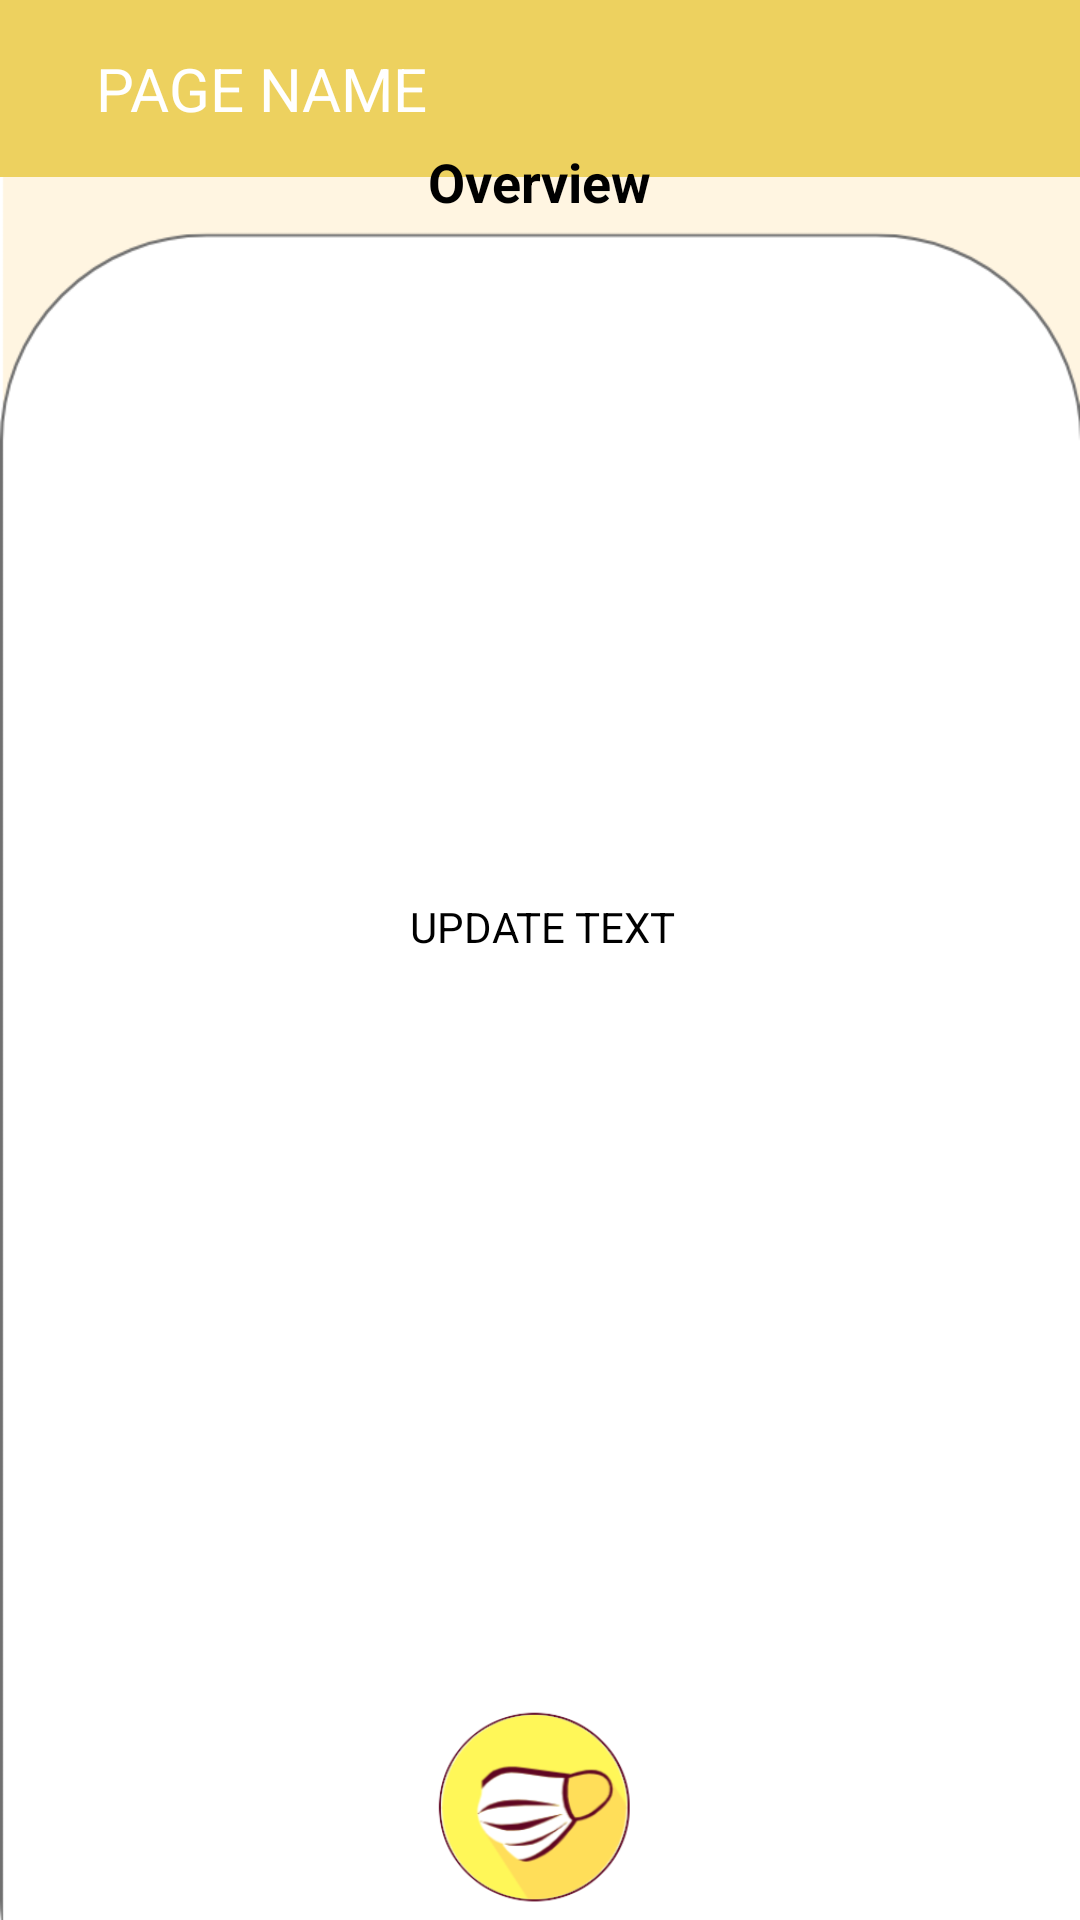

Reconstruct the res/layout file that produces this screen, plus the resources it refers to.
<!-- AndroidManifest.xml: application theme Theme.TeknoyHealthApp -->
<!-- res/layout/activity_about_page.xml -->
<?xml version="1.0" encoding="utf-8"?>
<androidx.constraintlayout.widget.ConstraintLayout xmlns:android="http://schemas.android.com/apk/res/android"
    xmlns:app="http://schemas.android.com/apk/res-auto"
    xmlns:tools="http://schemas.android.com/tools"
    android:layout_width="match_parent"
    android:layout_height="match_parent"
    android:background="@drawable/update_page"
    tools:context=".About.AboutPage">

    <include
        android:id="@+id/include3"
        layout="@layout/toolbar_layout" />

    <ScrollView
        android:id="@+id/scrollView2"
        android:layout_width="370dp"
        android:layout_height="465dp"
        app:layout_constraintBottom_toBottomOf="parent"
        app:layout_constraintEnd_toEndOf="parent"
        app:layout_constraintHorizontal_bias="0.478"
        app:layout_constraintStart_toStartOf="parent"
        app:layout_constraintTop_toTopOf="parent"
        app:layout_constraintVertical_bias="0.436">

        <TextView
            android:id="@+id/information"
            android:layout_width="310dp"
            android:layout_height="582dp"
            android:layout_gravity="center"
            android:gravity="center"
            android:text="UPDATE TEXT"
            android:textColor="@color/black"
            app:layout_constraintBottom_toBottomOf="parent"
            app:layout_constraintEnd_toEndOf="parent"
            app:layout_constraintStart_toStartOf="parent"
            app:layout_constraintTop_toTopOf="parent"
            app:layout_constraintVertical_bias="0.502" />

    </ScrollView>

    <ImageView
        android:layout_width="140dp"
        android:layout_height="148dp"
        android:src="@drawable/main_logo"
        app:layout_constraintEnd_toEndOf="parent"
        app:layout_constraintHorizontal_bias="0.497"
        app:layout_constraintStart_toStartOf="parent"
        app:layout_constraintTop_toBottomOf="@+id/scrollView2" />

    <TextView
        android:layout_width="wrap_content"
        android:layout_height="wrap_content"
        android:text="Overview"
        android:textColor="@color/black"
        android:textSize="18sp"
        android:textStyle="bold"
        app:layout_constraintBottom_toTopOf="@+id/scrollView2"
        app:layout_constraintEnd_toEndOf="parent"
        app:layout_constraintStart_toStartOf="parent"
        app:layout_constraintTop_toTopOf="@+id/include3"
        app:layout_constraintVertical_bias="0.932" />

</androidx.constraintlayout.widget.ConstraintLayout>
<!-- res/layout/toolbar_layout.xml (included above) -->
<?xml version="1.0" encoding="utf-8"?>
<RelativeLayout
    xmlns:android="http://schemas.android.com/apk/res/android"
    android:layout_width="match_parent"
    android:layout_height="wrap_content"
    android:background="@color/status_bar">

    <RelativeLayout
        android:layout_width="match_parent"
        android:layout_height="wrap_content"
        android:padding="16dp">

        <TextView
            android:id="@+id/toolbar_title"
            android:layout_width="wrap_content"
            android:layout_height="wrap_content"
            android:layout_marginStart="16dp"
            android:textColor="@color/white"
            android:layout_centerVertical="true"
            android:textSize="20sp"
            android:text="PAGE NAME" />
    </RelativeLayout>

</RelativeLayout>
<!-- resources referenced by this layout -->
<resources>
  <color name="black">#FF000000</color>
  <color name="status_bar">#EDD15F</color>
  <color name="white">#FFFFFFFF</color>
  <!-- drawable main_logo: png bitmap (drawable, 30904 bytes) -->
  <!-- drawable update_page: png bitmap (drawable, 25413 bytes) -->
  <style name="Theme.TeknoyHealthApp" parent="Theme.MaterialComponents.DayNight.NoActionBar">
          
          <item name="colorPrimary">@color/maroon</item>
          <item name="colorPrimaryVariant">@color/maroon</item>
          <item name="colorOnPrimary">@color/white</item>
          
          <item name="colorSecondary">@color/teal_200</item>
          <item name="colorSecondaryVariant">@color/teal_700</item>
          <item name="colorOnSecondary">@color/black</item>
          
          <item name="android:statusBarColor">@color/status_bar</item>
          
      </style>
  <color name="maroon">#632728</color>
  <color name="teal_200">#FF03DAC5</color>
  <color name="teal_700">#FF018786</color>
</resources>
